The GitHub repository jdkuhnke/HiC contains a labelled image folder "metis-s112-p224" with 2 categories: honeycomb absent, honeycomb present. Examples follow, each with its label.

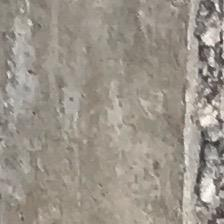
Label: honeycomb present

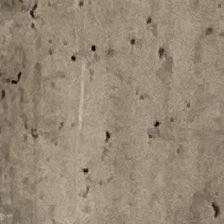
Label: honeycomb absent

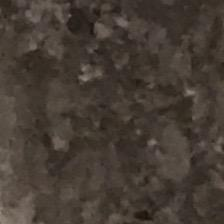
Label: honeycomb present

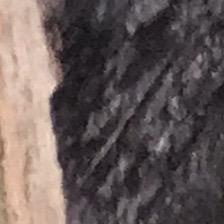
Label: honeycomb absent

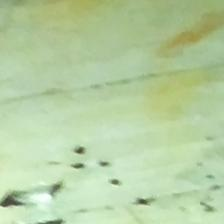
Label: honeycomb present

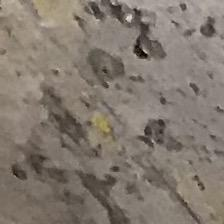
Label: honeycomb absent
